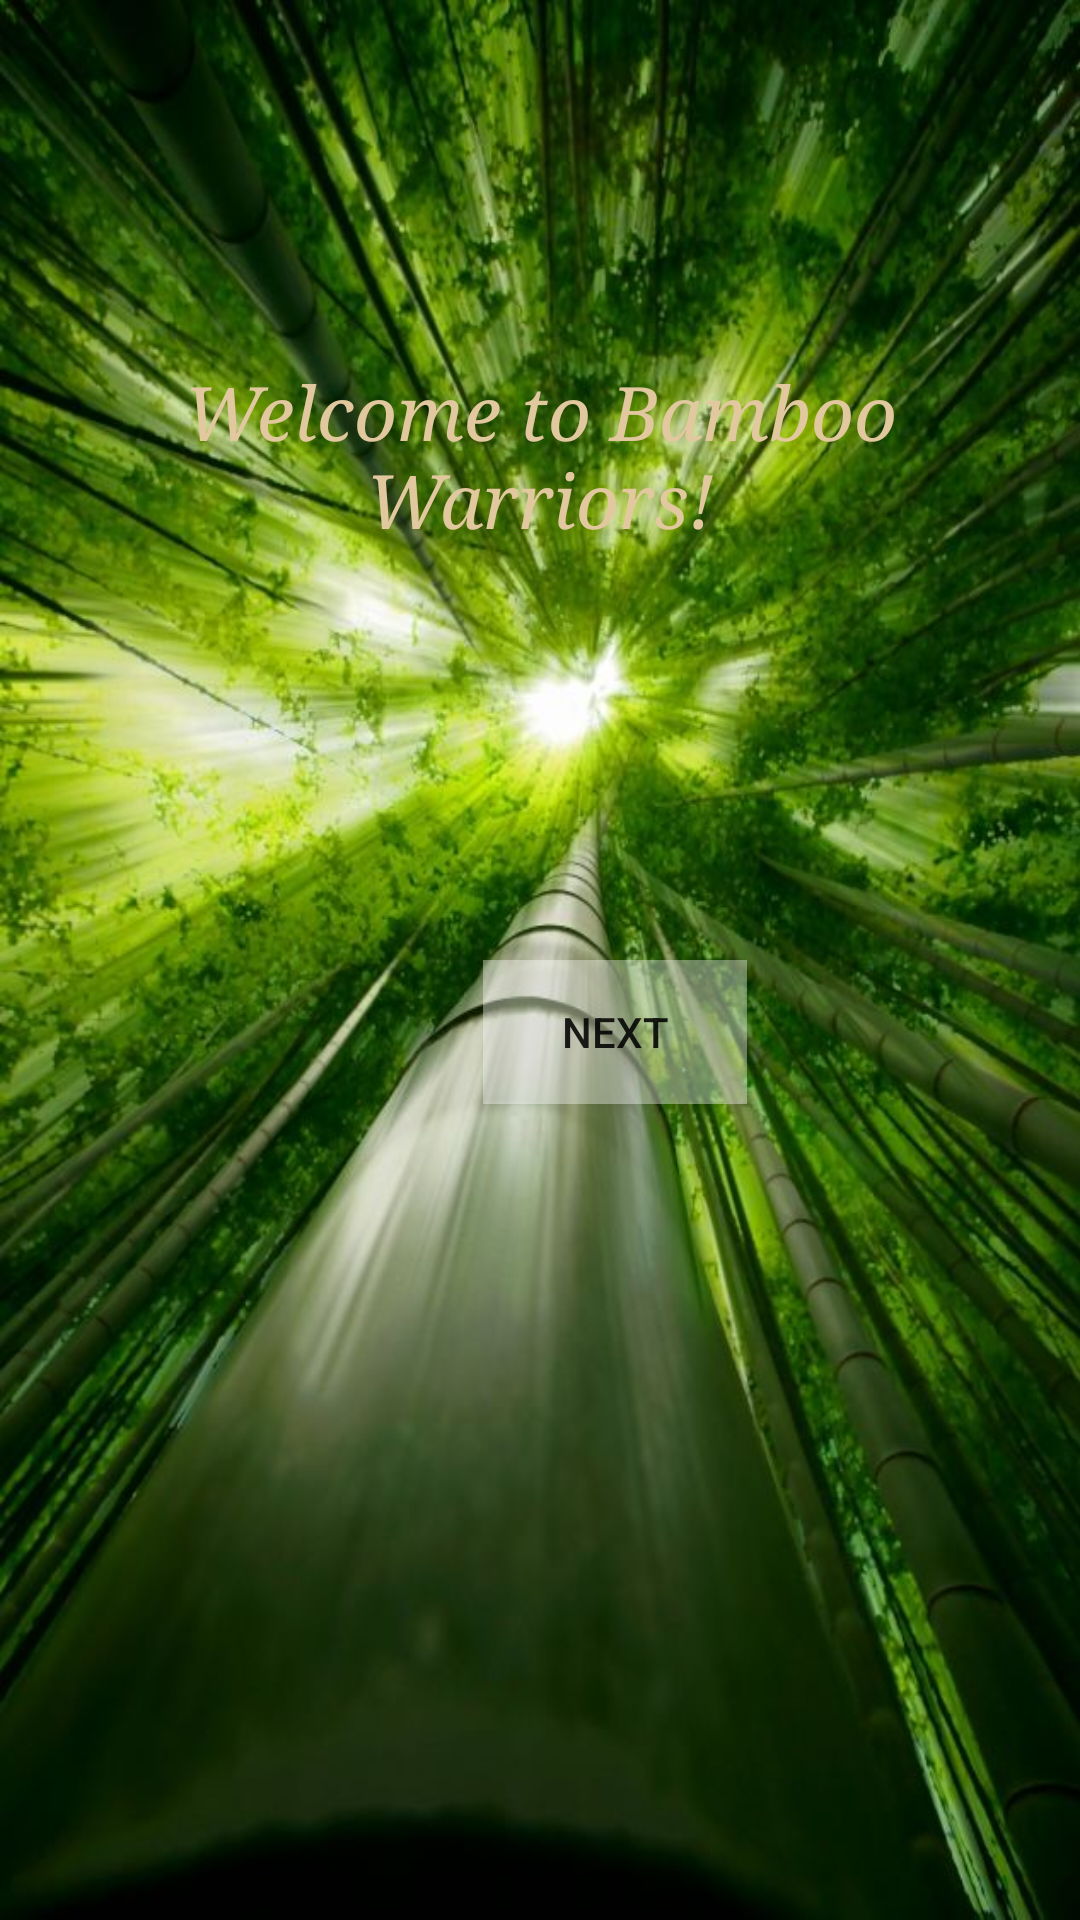

Reconstruct the res/layout file that produces this screen, plus the resources it refers to.
<!-- AndroidManifest.xml: application theme Theme.Group4 -->
<!-- res/layout/get_started.xml -->
<?xml version="1.0" encoding="utf-8"?>
<androidx.constraintlayout.widget.ConstraintLayout xmlns:android="http://schemas.android.com/apk/res/android"
    xmlns:app="http://schemas.android.com/apk/res-auto"
    xmlns:tools="http://schemas.android.com/tools"
    android:layout_width="match_parent"
    android:layout_height="match_parent"
    android:background="@drawable/bamboo2"
    tools:context=".GetStarted">

    <ImageView
        android:id="@+id/imageView"
        android:layout_width="154dp"
        android:layout_height="209dp"
        android:layout_marginStart="140dp"
        android:layout_marginTop="138dp"
        android:layout_marginEnd="140dp"
        android:layout_marginBottom="544dp"
        app:layout_constraintBottom_toBottomOf="parent"
        app:layout_constraintEnd_toEndOf="parent"
        app:layout_constraintHorizontal_bias="0.521"
        app:layout_constraintStart_toStartOf="parent"
        app:layout_constraintTop_toTopOf="parent"
        app:srcCompat="@drawable/bambooicon" />

    <TextView
        android:id="@+id/textView"
        android:layout_width="wrap_content"
        android:layout_height="wrap_content"
        android:layout_marginTop="67dp"
        android:layout_marginBottom="400dp"
        android:fontFamily="serif"
        android:text="Welcome to Bamboo Warriors!"
        android:textAlignment="center"
        android:textColor="#E1C89F"
        android:textSize="25dp"
        android:textStyle="italic"
        app:layout_constraintBottom_toBottomOf="parent"
        app:layout_constraintEnd_toEndOf="parent"
        app:layout_constraintHorizontal_bias="0.493"
        app:layout_constraintStart_toStartOf="parent"
        app:layout_constraintTop_toBottomOf="@+id/imageView"
        app:layout_constraintVertical_bias="0.42" />

    <Button
        android:id="@+id/button2"
        android:layout_width="wrap_content"
        android:layout_height="wrap_content"
        android:layout_marginStart="161dp"
        android:layout_marginEnd="162dp"
        android:layout_marginBottom="272dp"
        android:background="#60ffffff"
        android:text="Next"
        app:layout_constraintBottom_toBottomOf="parent"
        app:layout_constraintEnd_toEndOf="parent"
        app:layout_constraintHorizontal_bias="0.0"
        app:layout_constraintStart_toStartOf="parent" />

</androidx.constraintlayout.widget.ConstraintLayout>
<!-- resources referenced by this layout -->
<resources>
  <!-- drawable bamboo2: jpg bitmap (drawable, 98904 bytes) -->
  <!-- drawable bambooicon: png bitmap (drawable, 54548 bytes) -->
  <style name="Theme.Group4" parent="Base.Theme.Group4" />
  <style name="Base.Theme.Group4" parent="Theme.MaterialComponents.DayNight.NoActionBar">
          
          
      </style>
</resources>
